11-way image classification set "cnn" from GitHub (AnonymDavid/szakdolgozat); label vocabulary: battery, capacitor, diode, inductor, lamp, resistor, AC source, DC source, switch, NPN transistor, PNP transistor.

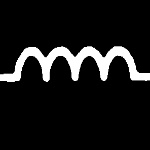
Label: inductor

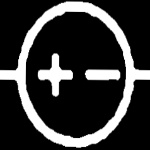
Label: DC source

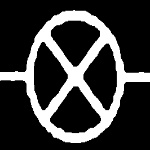
Label: lamp

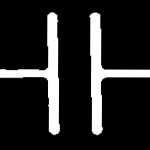
Label: capacitor

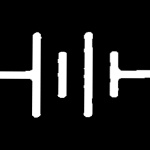
Label: battery

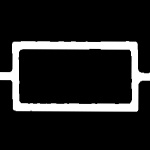
Label: resistor
